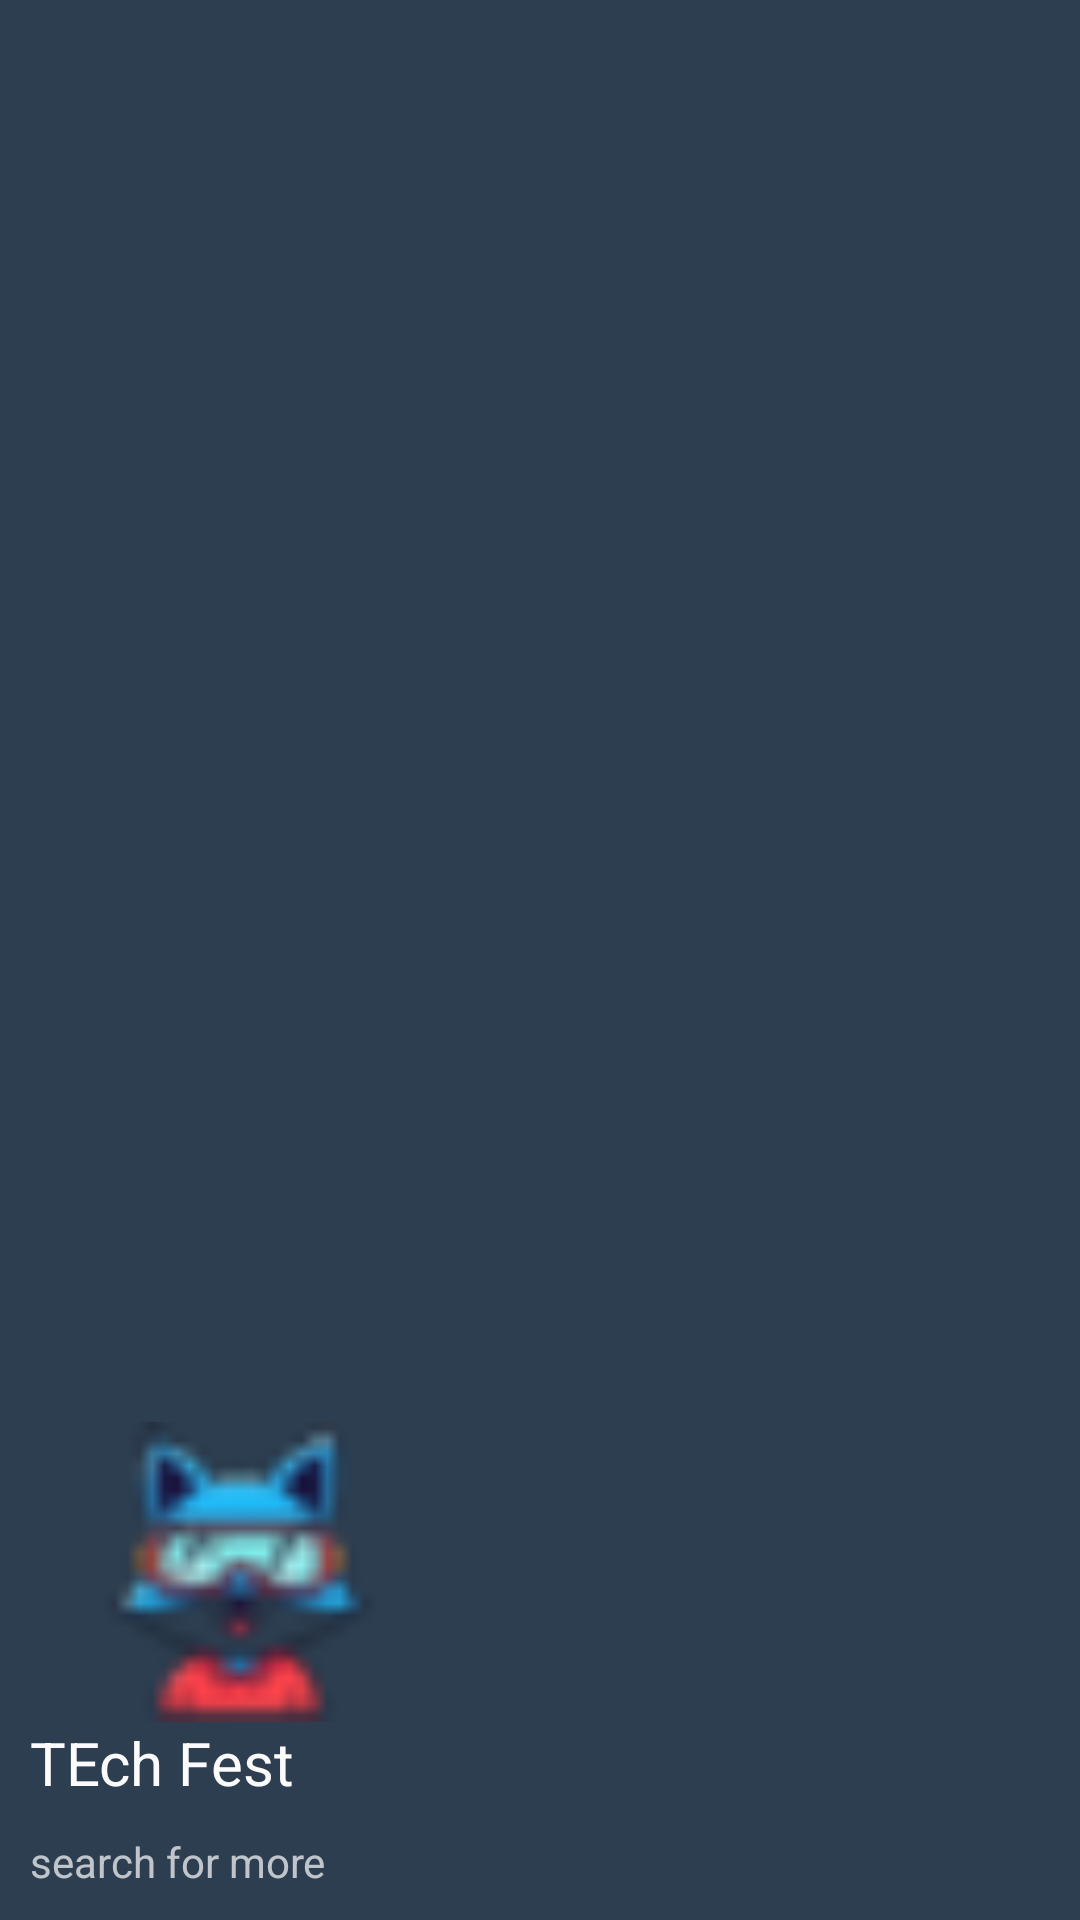

The Android layout XML behind this screen, and the referenced resources:
<!-- AndroidManifest.xml: application theme Theme.TechFest -->
<!-- res/layout/nav_header.xml -->
<?xml version="1.0" encoding="utf-8"?>
<LinearLayout xmlns:android="http://schemas.android.com/apk/res/android"
xmlns:app="http://schemas.android.com/apk/res-auto"
xmlns:tools="http://schemas.android.com/tools"
android:layout_width="match_parent"
android:layout_height="176dp"
android:background="@color/theme3"
android:gravity="bottom"
android:orientation="vertical"
android:padding="10dp"
android:theme="@style/ThemeOverlay.AppCompat.Dark">


<ImageView
    android:id="@+id/imageView"
    android:layout_width="144dp"
    android:layout_height="100dp"

    android:src="@drawable/techfestlogoham"

    />

    <TextView
        android:id="@+id/textView"
        android:layout_width="wrap_content"
        android:layout_height="wrap_content"
        android:layout_marginBottom="10dp"
        android:text="TEch Fest"
        android:textColor="@color/white"
        android:textSize="20dp" />

<TextView
    android:layout_width="wrap_content"
    android:layout_height="wrap_content"
    android:text="search for more">

</TextView>

</LinearLayout>
<!-- resources referenced by this layout -->
<resources>
  <color name="theme3">#2c3e50</color>
  <color name="white">#FBFBFB</color>
  <!-- drawable techfestlogoham: png bitmap (drawable, 2100 bytes) -->
  <style name="Theme.TechFest" parent="Base.Theme.TechFest" />
  <style name="Base.Theme.TechFest" parent="Theme.Material3.DayNight.NoActionBar">
          
           <item name="colorPrimary">@color/theme1</item>
           <item name="colorPrimaryVariant">@color/theme2</item>
           <item name="android:statusBarColor">@color/theme3</item>
      </style>
  <color name="theme1">#007Bff</color>
  <color name="theme2">#2C5E9F</color>
</resources>
